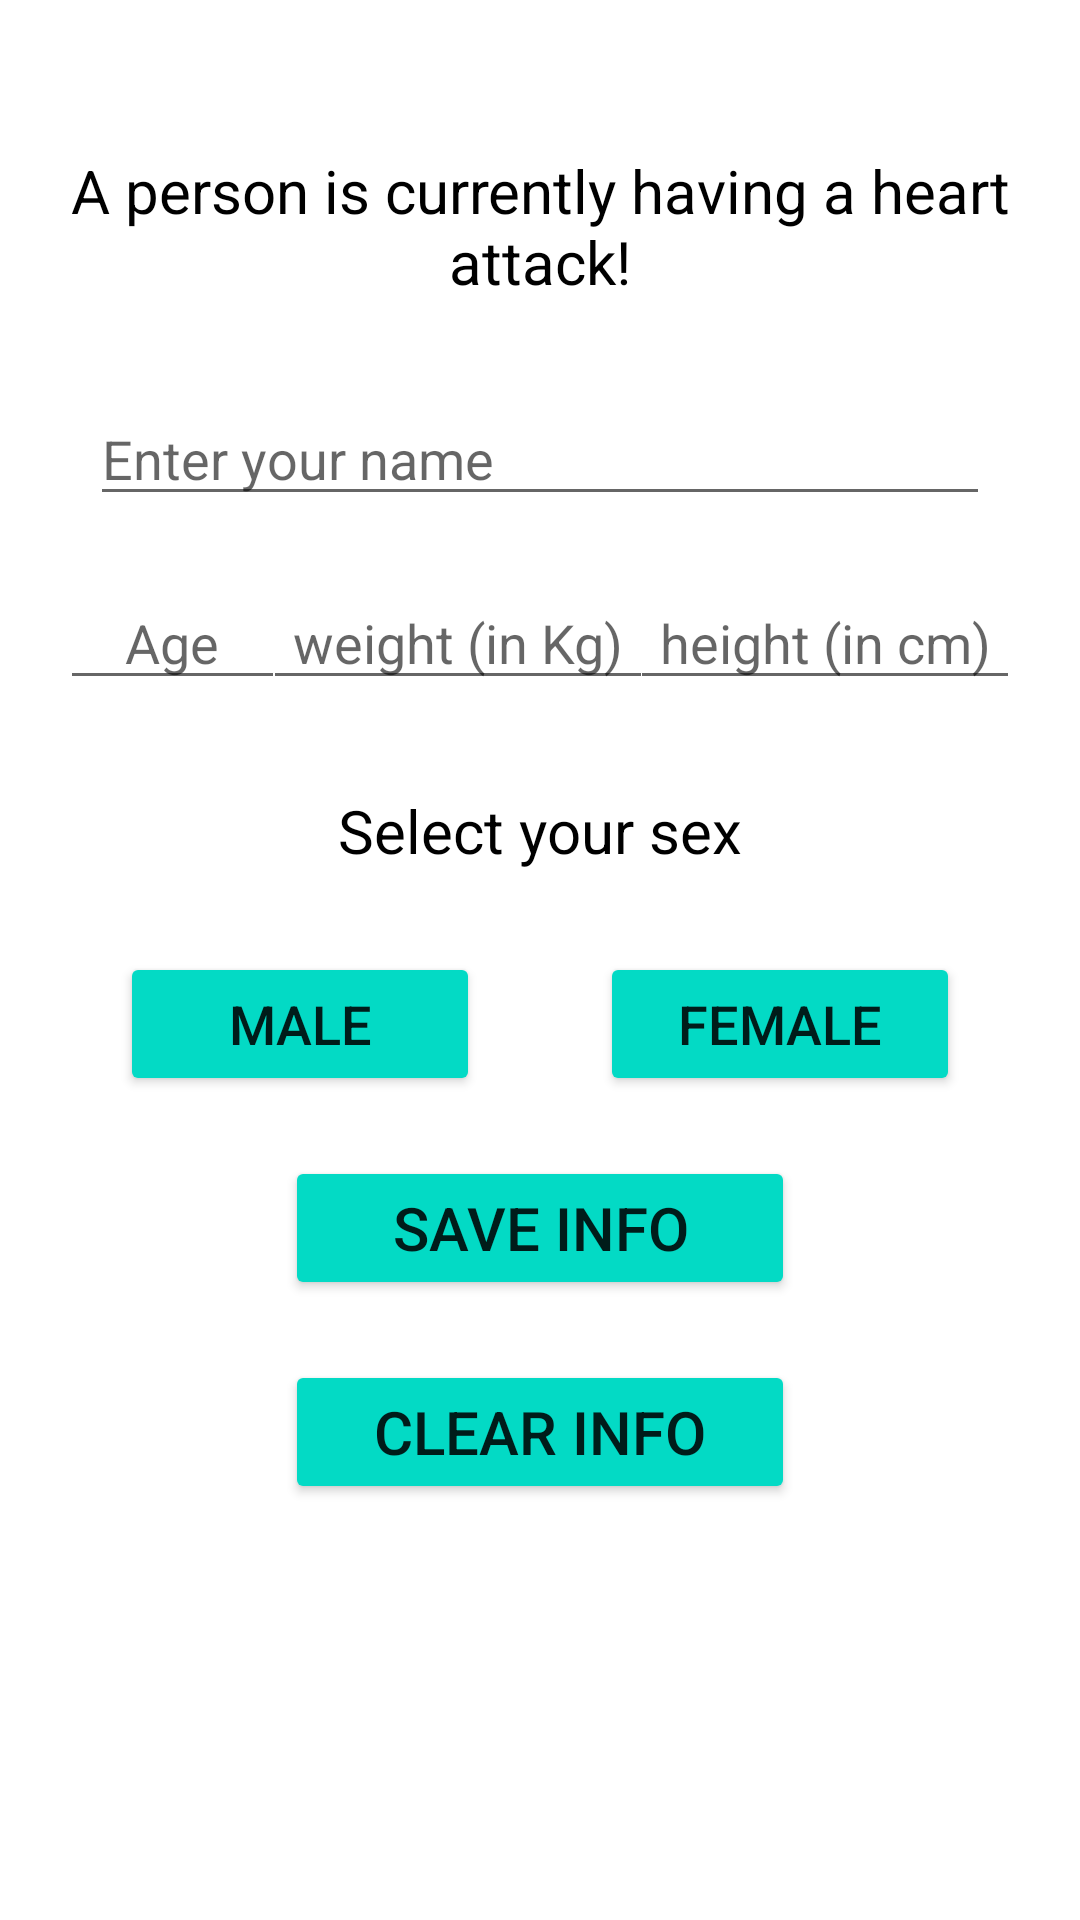

Here is an Android app screen rendered from its layout file. Give the layout XML and the strings, colors and styles it references.
<!-- AndroidManifest.xml: application theme Theme.Heartrate_Monitoring_App_Segment -->
<!-- res/layout/activity_information.xml -->
<?xml version="1.0" encoding="utf-8"?>
<ScrollView
    xmlns:android="http://schemas.android.com/apk/res/android"
    xmlns:app="http://schemas.android.com/apk/res-auto"
    xmlns:tools="http://schemas.android.com/tools"
    android:layout_width="match_parent"
    android:layout_height="match_parent"
    tools:context=".information"
    >

    <androidx.constraintlayout.widget.ConstraintLayout
        android:layout_height="wrap_content"
        android:layout_width="match_parent">

        <TextView
            android:id="@+id/smsSample"
            android:layout_width="match_parent"
            android:layout_height="wrap_content"
            android:text="A person is currently having a heart attack!"
            android:textSize="20sp"
            android:textColor="#000"
            app:layout_constraintTop_toTopOf="parent"
            app:layout_constraintLeft_toLeftOf="parent"
            app:layout_constraintRight_toRightOf="parent"
            android:layout_marginRight="15dp"
            android:layout_marginLeft="15dp"
            android:layout_marginTop="50dp"
            android:textAlignment="center"
            />

        <EditText
            android:id="@+id/nameEntry"
            android:layout_width="match_parent"
            android:layout_height="wrap_content"
            android:hint="Enter your name"
            android:layout_margin="30dp"
            app:layout_constraintTop_toBottomOf="@+id/smsSample"
            app:layout_constraintLeft_toLeftOf="parent"
            app:layout_constraintRight_toRightOf="parent"
            android:inputType="text"
            />

        <EditText
            android:id="@+id/ageEntry"
            android:layout_width="75dp"
            android:layout_height="wrap_content"
            android:hint="Age"
            android:gravity="center_horizontal"
            android:layout_margin="20dp"
            app:layout_constraintTop_toBottomOf="@+id/nameEntry"
            app:layout_constraintLeft_toLeftOf="parent"
            android:inputType="numberDecimal"
            />

        <EditText
            android:id="@+id/weightEntry"
            android:layout_width="130dp"
            android:layout_height="wrap_content"
            android:hint="weight (in Kg)"
            android:gravity="center_horizontal"
            android:layout_margin="20dp"
            app:layout_constraintTop_toBottomOf="@+id/nameEntry"
            app:layout_constraintLeft_toRightOf="@+id/ageEntry"
            app:layout_constraintRight_toLeftOf="@+id/heightEntry"
            android:inputType="numberDecimal"
            />

        <EditText
            android:id="@+id/heightEntry"
            android:layout_width="130dp"
            android:layout_height="wrap_content"
            android:hint="height (in cm)"
            android:gravity="center_horizontal"
            android:layout_margin="20dp"
            app:layout_constraintTop_toBottomOf="@+id/nameEntry"
            app:layout_constraintRight_toRightOf="parent"
            android:inputType="numberDecimal"
            />

        <TextView
            android:id="@+id/txtChoice"
            android:layout_width="wrap_content"
            android:layout_height="wrap_content"
            android:layout_below="@+id/heightEntry"
            android:text="Select your sex"
            android:textColor="#000"
            android:textSize="20sp"
            app:layout_constraintLeft_toLeftOf="parent"
            app:layout_constraintRight_toRightOf="parent"
            android:layout_marginTop="30dp"
            app:layout_constraintTop_toBottomOf="@+id/weightEntry"
            />

        <TextView
            android:id="@+id/sexEntry"
            android:layout_width="100dp"
            android:layout_height="wrap_content"
            android:layout_below="@+id/txtChoice"
            android:text=""
            android:gravity="center_horizontal"
            android:textColor="#000"
            android:textSize="20sp"
            app:layout_constraintTop_toBottomOf="@+id/txtChoice"
            app:layout_constraintLeft_toLeftOf="parent"
            app:layout_constraintRight_toRightOf="parent"
            />

        <Button
            android:id="@+id/maleEntry"
            android:layout_width="120dp"
            android:layout_height="wrap_content"
            android:layout_marginLeft="40dp"
            android:backgroundTint="@color/teal_200"
            android:clickable="true"
            android:text="Male"
            android:textSize="18sp"
            app:layout_constraintLeft_toLeftOf="parent"
            app:layout_constraintTop_toBottomOf="@+id/sexEntry"
            />

        <Button
            android:id="@+id/femaleEntry"
            android:layout_width="120dp"
            android:layout_height="wrap_content"
            android:layout_marginRight="40dp"
            android:backgroundTint="@color/teal_200"
            android:clickable="true"
            android:text="Female"
            android:textSize="18sp"
            app:layout_constraintRight_toRightOf="parent"
            app:layout_constraintTop_toBottomOf="@+id/sexEntry"
            />

        <Button
            android:id="@+id/saveData"
            android:layout_width="170dp"
            android:layout_height="wrap_content"
            android:text="Save info"
            android:textSize="20sp"
            android:layout_centerHorizontal="true"
            app:layout_constraintTop_toBottomOf="@id/maleEntry"
            app:layout_constraintLeft_toLeftOf="parent"
            app:layout_constraintRight_toRightOf="parent"
            android:layout_marginTop="20dp"
            android:backgroundTint="@color/teal_200"
            />

        <Button
            android:id="@+id/clearData"
            android:layout_width="170dp"
            android:layout_height="wrap_content"
            android:text="Clear info"
            android:textSize="20sp"
            android:layout_centerHorizontal="true"
            app:layout_constraintTop_toBottomOf="@id/saveData"
            app:layout_constraintLeft_toLeftOf="parent"
            app:layout_constraintRight_toRightOf="parent"
            android:layout_marginTop="20dp"
            android:backgroundTint="@color/teal_200"
            />

    </androidx.constraintlayout.widget.ConstraintLayout>

</ScrollView>
<!-- resources referenced by this layout -->
<resources>
  <color name="teal_200">#FF03DAC5</color>
  <style name="Theme.Heartrate_Monitoring_App_Segment" parent="Theme.MaterialComponents.DayNight.DarkActionBar">
          
          <item name="colorPrimary">@color/blue_200</item>
          <item name="colorPrimaryVariant">@color/blue_700</item>
          <item name="colorOnPrimary">@color/white</item>
          
          <item name="colorSecondary">@color/teal_200</item>
          <item name="colorSecondaryVariant">@color/teal_700</item>
          <item name="colorOnSecondary">@color/black</item>
          
          <item name="android:statusBarColor" tools:targetApi="l">?attr/colorPrimaryVariant</item>
          
      </style>
  <color name="blue_200">#0ABAF5</color>
  <color name="blue_700">#0D7FDB</color>
  <color name="white">#FFFFFF</color>
  <color name="teal_700">#FF018786</color>
  <color name="black">#000000</color>
</resources>
